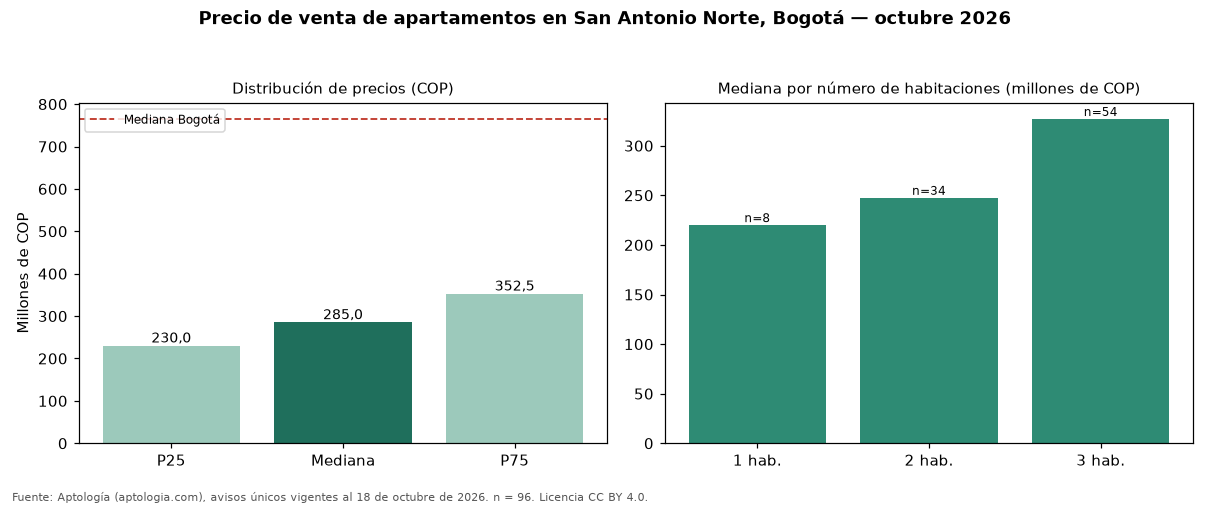

Values plotted in this chart, from the file beside it:
seccion, metrica, valor_cop, n
precio, p25, 230000000, 96
precio, mediana, 285000000, 96
precio, p75, 352500000, 96
cop_por_m2, p25, 4849836, 96
cop_por_m2, mediana, 5593728, 96
cop_por_m2, p75, 6868518, 96
area, area_mediana_m2, 50.5, 96
habitaciones, 1, 220000000, 8
habitaciones, 2, 247500000, 34
habitaciones, 3, 327000000, 54
administracion, mediana, 220000, 81
estrato, moda, 3, 
parqueadero, porcentaje_con_parqueadero, 36.5, 96
ciudad, mediana_ciudad, 765000000, 33308
ciudad, mediana_cop_por_m2_ciudad, 7407407, 33308
